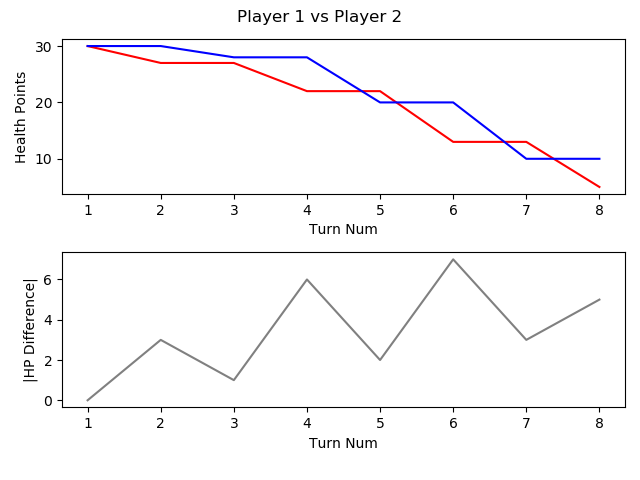

The table this chart was drawn from, first rows:
, TURN_NO, P1_HEALTH, P2_HEALTH, CURRENT_PLAYER, AMOUNTHEALEDTHISTURN, NUMATTACKSTHISTURN, NUMCARDSDRAWNTHISTURN, NUMCARDSPLAYEDTHISTURN, NUMCARDSTODRAW, NUMELEMENTALSPLAYEDLASTTURN, NUMELEMENTALSPLAYEDTHISTURN, NUMFRIENDLYMINIONSTHATATTACKEDTHISTURN, NUMFRIENDLYMINIONSTHATDIEDTHISTURN, NUMMINIONSPLAYEDTHISTURN, NUMMINIONSPLAYERKILLEDTHISTURN, NUMOPTIONSPLAYEDTHISTURN, NUMSECRETSPLAYEDTHISGAME, NUMSPELLSPLAYEDTHISGAME, NUMTIMESHEROPOWERUSEDTHISGAME, REMAININGMANA, TOTALMANASPENTTHISGAME, USEDMANATHISTURN
1, 1, 30, 30, P1 FitzVonGerald, 0, 0, 1, 1, 0, 0, 0, 0, 0, 1, 0, 1, 0, 0, 0, 0, 1, 1
2, 2, 27, 30, P2 RehHausZuckFuchs, 0, 0, 1, 3, 0, 0, 0, 1, 0, 2, 0, 5, 0, 1, 0, 0, 2, 1
3, 3, 27, 28, P1 FitzVonGerald, 0, 0, 1, 1, 0, 0, 0, 2, 0, 1, 0, 4, 0, 0, 0, 1, 2, 1
4, 4, 22, 28, P2 RehHausZuckFuchs, 0, 0, 1, 0, 0, 0, 0, 3, 0, 0, 0, 4, 0, 1, 0, 2, 2, 0
5, 5, 22, 20, P1 FitzVonGerald, 0, 0, 1, 1, 0, 0, 0, 3, 0, 0, 0, 5, 0, 0, 0, 0, 5, 3
6, 6, 13, 20, P2 RehHausZuckFuchs, 0, 0, 1, 1, 0, 0, 0, 3, 0, 0, 0, 5, 0, 2, 0, 1, 4, 2
7, 7, 13, 10, P1 FitzVonGerald, 0, 0, 1, 1, 0, 0, 0, 3, 0, 1, 0, 5, 0, 0, 0, 1, 8, 3
8, 8, 5, 10, P2 RehHausZuckFuchs, 0, 0, 1, 1, 0, 0, 0, 4, 0, 1, 0, 5, 0, 2, 0, 0, 8, 4
